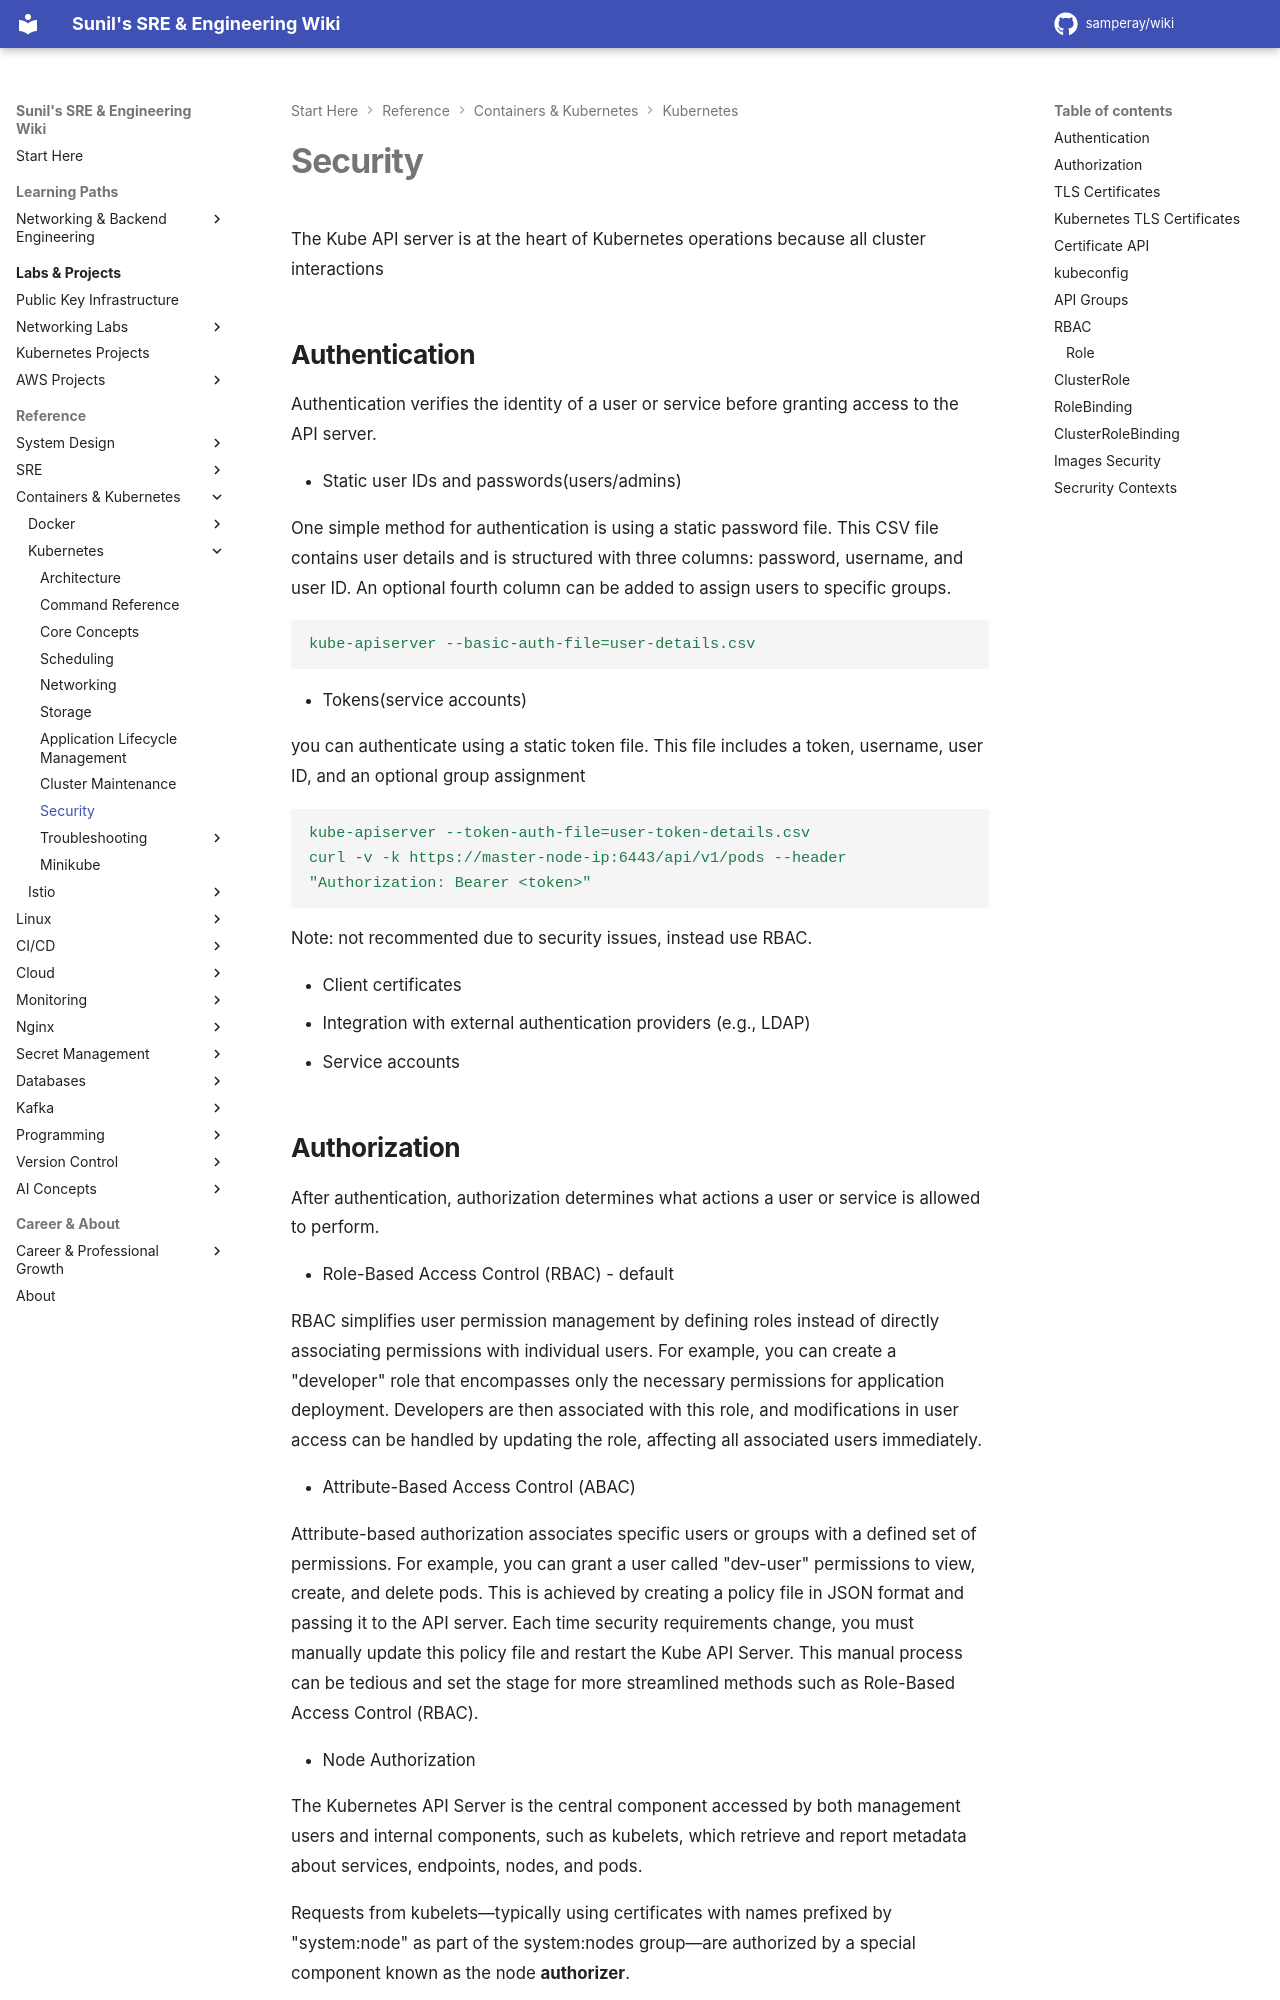

repository: samperay/wiki · page: docker_k8/k8/security/index.html · generator: mkdocs

# Security

The Kube API server is at the heart of Kubernetes operations because all cluster interactions

## Authentication

Authentication verifies the identity of a user or service before granting access to the API server.

- Static user IDs and passwords(users/admins)

One simple method for authentication is using a static password file. This CSV file contains user details and is structured with three columns: password, username, and user ID. An optional fourth column can be added to assign users to specific groups.

```yaml
kube-apiserver --basic-auth-file=user-details.csv
```

- Tokens(service accounts)

you can authenticate using a static token file. This file includes a token, username, user ID, and an optional group assignment

```yaml
kube-apiserver --token-auth-file=user-token-details.csv
curl -v -k https://master-node-ip:6443/api/v1/pods --header "Authorization: Bearer <token>"
```

Note: not recommented due to security issues, instead use RBAC.

- Client certificates
- Integration with external authentication providers (e.g., LDAP)
- Service accounts
